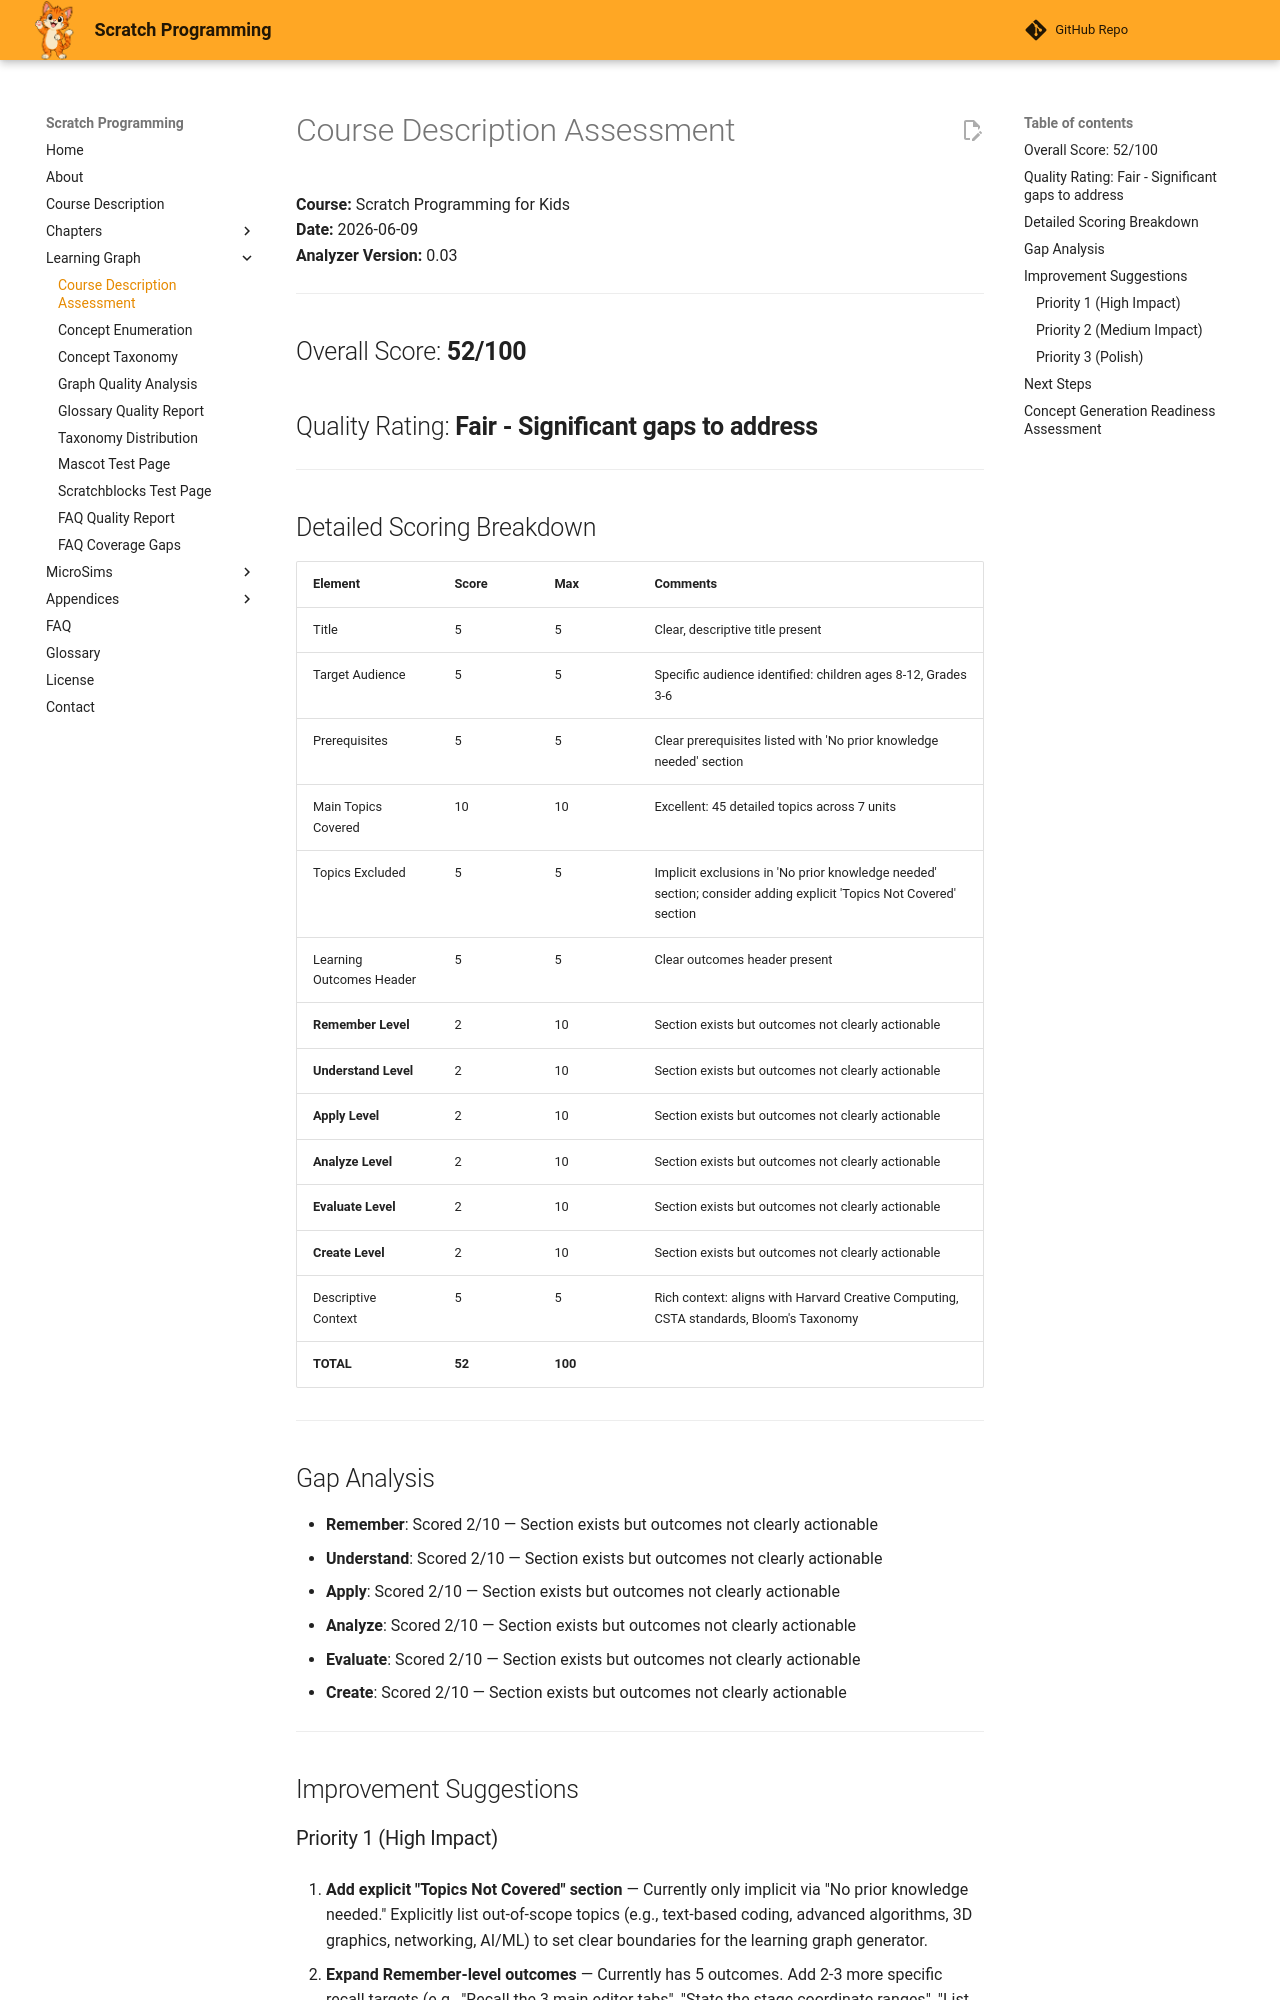

repository: dmccreary/scratch-textbook · page: learning-graph/course-description-assessment/index.html · generator: mkdocs

# Course Description Assessment

**Course:** Scratch Programming for Kids  
**Date:** 2026-06-09  
**Analyzer Version:** 0.03

---

## Overall Score: **52/100**

## Quality Rating: **Fair - Significant gaps to address**

---

## Detailed Scoring Breakdown

| Element | Score | Max | Comments |
|---------|-------|-----|----------|
| Title | 5 | 5 | Clear, descriptive title present |
| Target Audience | 5 | 5 | Specific audience identified: children ages 8-12, Grades 3-6 |
| Prerequisites | 5 | 5 | Clear prerequisites listed with 'No prior knowledge needed' section |
| Main Topics Covered | 10 | 10 | Excellent: 45 detailed topics across 7 units |
| Topics Excluded | 5 | 5 | Implicit exclusions in 'No prior knowledge needed' section; consider adding explicit 'Topics Not Covered' section |
| Learning Outcomes Header | 5 | 5 | Clear outcomes header present |
| **Remember Level** | 2 | 10 | Section exists but outcomes not clearly actionable |
| **Understand Level** | 2 | 10 | Section exists but outcomes not clearly actionable |
| **Apply Level** | 2 | 10 | Section exists but outcomes not clearly actionable |
| **Analyze Level** | 2 | 10 | Section exists but outcomes not clearly actionable |
| **Evaluate Level** | 2 | 10 | Section exists but outcomes not clearly actionable |
| **Create Level** | 2 | 10 | Section exists but outcomes not clearly actionable |
| Descriptive Context | 5 | 5 | Rich context: aligns with Harvard Creative Computing, CSTA standards, Bloom's Taxonomy |
| **TOTAL** | **52** | **100** | |

---

## Gap Analysis

- **Remember**: Scored 2/10 — Section exists but outcomes not clearly actionable
- **Understand**: Scored 2/10 — Section exists but outcomes not clearly actionable
- **Apply**: Scored 2/10 — Section exists but outcomes not clearly actionable
- **Analyze**: Scored 2/10 — Section exists but outcomes not clearly actionable
- **Evaluate**: Scored 2/10 — Section exists but outcomes not clearly actionable
- **Create**: Scored 2/10 — Section exists but outcomes not clearly actionable

---

## Improvement Suggestions

### Priority 1 (High Impact)
1. **Add explicit "Topics Not Covered" section** — Currently only implicit via "No prior knowledge needed." Explicitly list out-of-scope topics (e.g., text-based coding, advanced algorithms, 3D graphics, networking, AI/ML) to set clear boundaries for the learning graph generator.

2. **Expand Remember-level outcomes** — Currently has 5 outcomes. Add 2-3 more specific recall targets (e.g., "Recall the 3 main editor tabs", "State the stage coordinate ranges", "List the 6 Creative Computing units").
